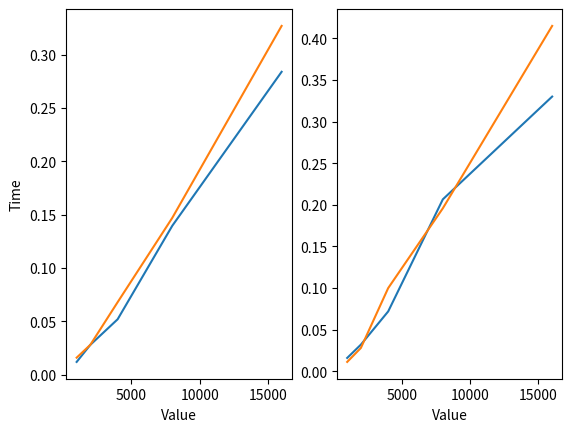

This chart was generated by the following Python code:
"""
Group Project 1 Team 11
[redacted]

This file contains the sorting algorithm, generated array and 
measurement to experiment #1 and experiment #2
"""

import time
import random
import matplotlib.pyplot as plt
import numpy as np


def binary_search(A, first, last, target):
    """
    This method search the target in the array A using the binary search method
    Parameters:
        A - array to be searched
        first - index 0, the head index
        last - (maxindex - 1), the tail index
        target - this is the target to be searched in array A
        Returns - the int searched index
    """
    if first > last:
        return -1
    else:
        mid = (first + last) // 2
        if A[mid] == target:
            return mid
        elif A[mid] > target:
            return binary_search(A, first, mid - 1, target)
        else:
            return binary_search(A, mid + 1, last, target)


def trinary_search(A, first, last, target):
    """
    This method search the target in the array A using the trinary search method, iterate for every 1/3 of the array
    Parameters:
        A - array to be searched
        first - index 0, the head index
        last - (maxindex - 1), the tail index
        target - this is the target to be searched in array A
        Returns - the int searched index
    """
    if first > last:
        return -1
    else:
        a = (last - first)
        one_third = first + a // 3
        two_third = first + 2 * a // 3
        if A[one_third] == target:
            return one_third
        elif A[one_third] > target:
            # search the left-hand third
            return trinary_search(A, first, one_third - 1, target)
        elif A[two_third] == target:
            return two_third
        elif A[two_third] > target:
            return trinary_search(A, one_third + 1, two_third - 1, target)
        else:
            return trinary_search(A, two_third + 1, last, target)


def quick_sort(array):
    """
    This method sort the array using the quick sort algorithm
    Parameters:
        array - array to be sorted
        Returns - array in alphabetical order
    """
    L, E, G = [], [], []
    if len(array) > 1:
        for x in array:
            if x > array[0]:
                G.append(x)
            elif x == array[0]:
                E.append(x)
            else:
                L.append(x)
        return quick_sort(L) + E + quick_sort(G)
    else:
        return array


def generate_sorted_array(n):
    """
    This method generate the random number and sort the array, only even number is included
    Parameters:
        n - the number of term to be generated
        Returns - arary in alphabetical ascending order
    """
    random_number = []
    number_of_terms = 0
    while number_of_terms != n:
        value = random.randint(0, 1e10)
        if value % 2 == 0:
            random_number.append(value)
            number_of_terms += 1
    return quick_sort(random_number)


def generate_search(array):
    """
    Use the generated array, product 10 times the same value and shuffle them
    This array will act as an term to be searched array
    Parameters:
    array - the generated alphabetical array
    Returns - a random search term list based on array
    """
    search_array = []
    for i in range(len(array)):
        for j in range(10):
            search_array.append(array[i])
    random.shuffle(search_array)
    return search_array


def generate_search_not_in_array(array):
    """
    Use the generated array, product 10 times the same value and shuffle them
    This array will act as an term to be searched array.
    This returns an array of search term that are not in array
    Parameters:
    array - the generated alphabetical array
    Returns - a random search term list based on array
    """
    search_array = []
    for i in range(len(array)):
        for j in range(10):
            # make the seach value odd number
            search_array.append(array[i] + 1)
    random.shuffle(search_array)
    return search_array


def measure_e1():
    """
    This method measure the total time of searching elements in the search array
    to the generated of n term array.
    It does two measurements, one using binary search, the other using trinary search
    Parameters:
        return timesTrinary - array with time measurement with trinary search
        return timesBinary - array with time measurement with binary search
    """

    N = [1000, 2000, 4000, 8000, 16000]
    binary_search_time = []
    trinary_search_time = []

    # loop through each array size
    for n in N:

        array = generate_sorted_array(n)
        search_term = generate_search(array)

        # measure trinary search
        start = time.process_time()
        for i in range(len(search_term)):
            assert trinary_search(array, 0, len(array) - 1, search_term[i]) != -1
        end = time.process_time()
        trinary_search_time.append(end - start)

        # measure binary search
        start = time.process_time()
        for i in range(len(search_term)):
            assert binary_search(array, 0, len(array) - 1, search_term[i]) != -1
        end = time.process_time()
        binary_search_time.append(end - start)

    return binary_search_time, trinary_search_time


def measure_e2():
    """
    This method measure the total time of searching elements that is not in the array
    This search represent the worst case scenario.
    It does two measurements, one using binary search, the other using trinary search
    Parameters:
        return an array with time measurement with trinary search
        return an array with time measurement with binary search
    """

    N = [1000, 2000, 4000, 8000, 16000]
    binary_search_time = []
    trinary_search_time = []

    # loop through each array size
    for n in N:
        array = generate_sorted_array(n)
        search_term = generate_search_not_in_array(array)

        # measure binary search
        start = time.process_time()
        for i in range(len(search_term)):
            result = binary_search(array, 0, len(array) - 1, search_term[i]) != -1
        end = time.process_time()
        binary_search_time.append(end - start)

        # measure trinary search
        start = time.process_time()
        for i in range(len(search_term)):
            result = trinary_search(array, 0, len(array) - 1, search_term[i]) != -1
        end = time.process_time()
        trinary_search_time.append(end - start)

    return binary_search_time, trinary_search_time


if __name__ == "__main__":
    N = [1000, 2000, 4000, 8000, 16000]

    # Experiment 1
    binary_search_time_1, trinary_search_time_1 = measure_e1()
    print("Experiment 1")
    print("N =", N)
    print("Binary Search Time:", binary_search_time_1)
    print("Trinary Search Time:", trinary_search_time_1)

    # Experiment 2
    binary_search_time_2, trinary_search_time_2 = measure_e2()
    print("Experiment 2")
    print("N =", N)
    print("Binary Search Time:", binary_search_time_2)
    print("Trinary Search Time:", trinary_search_time_2)

    x = np.array(N)
    y1 = np.array(binary_search_time_1)
    y2 = np.array(trinary_search_time_1)

    plt.subplot(1, 2, 1)
    plt.plot(x, y1, x, y2)
    plt.xlabel("Value")
    plt.ylabel("Time")

    y3 = np.array(binary_search_time_2)
    y4 = np.array(trinary_search_time_2)

    plt.subplot(1, 2, 2)
    plt.plot(x, y3, x, y4,)
    plt.xlabel("Value")

    plt.show()
